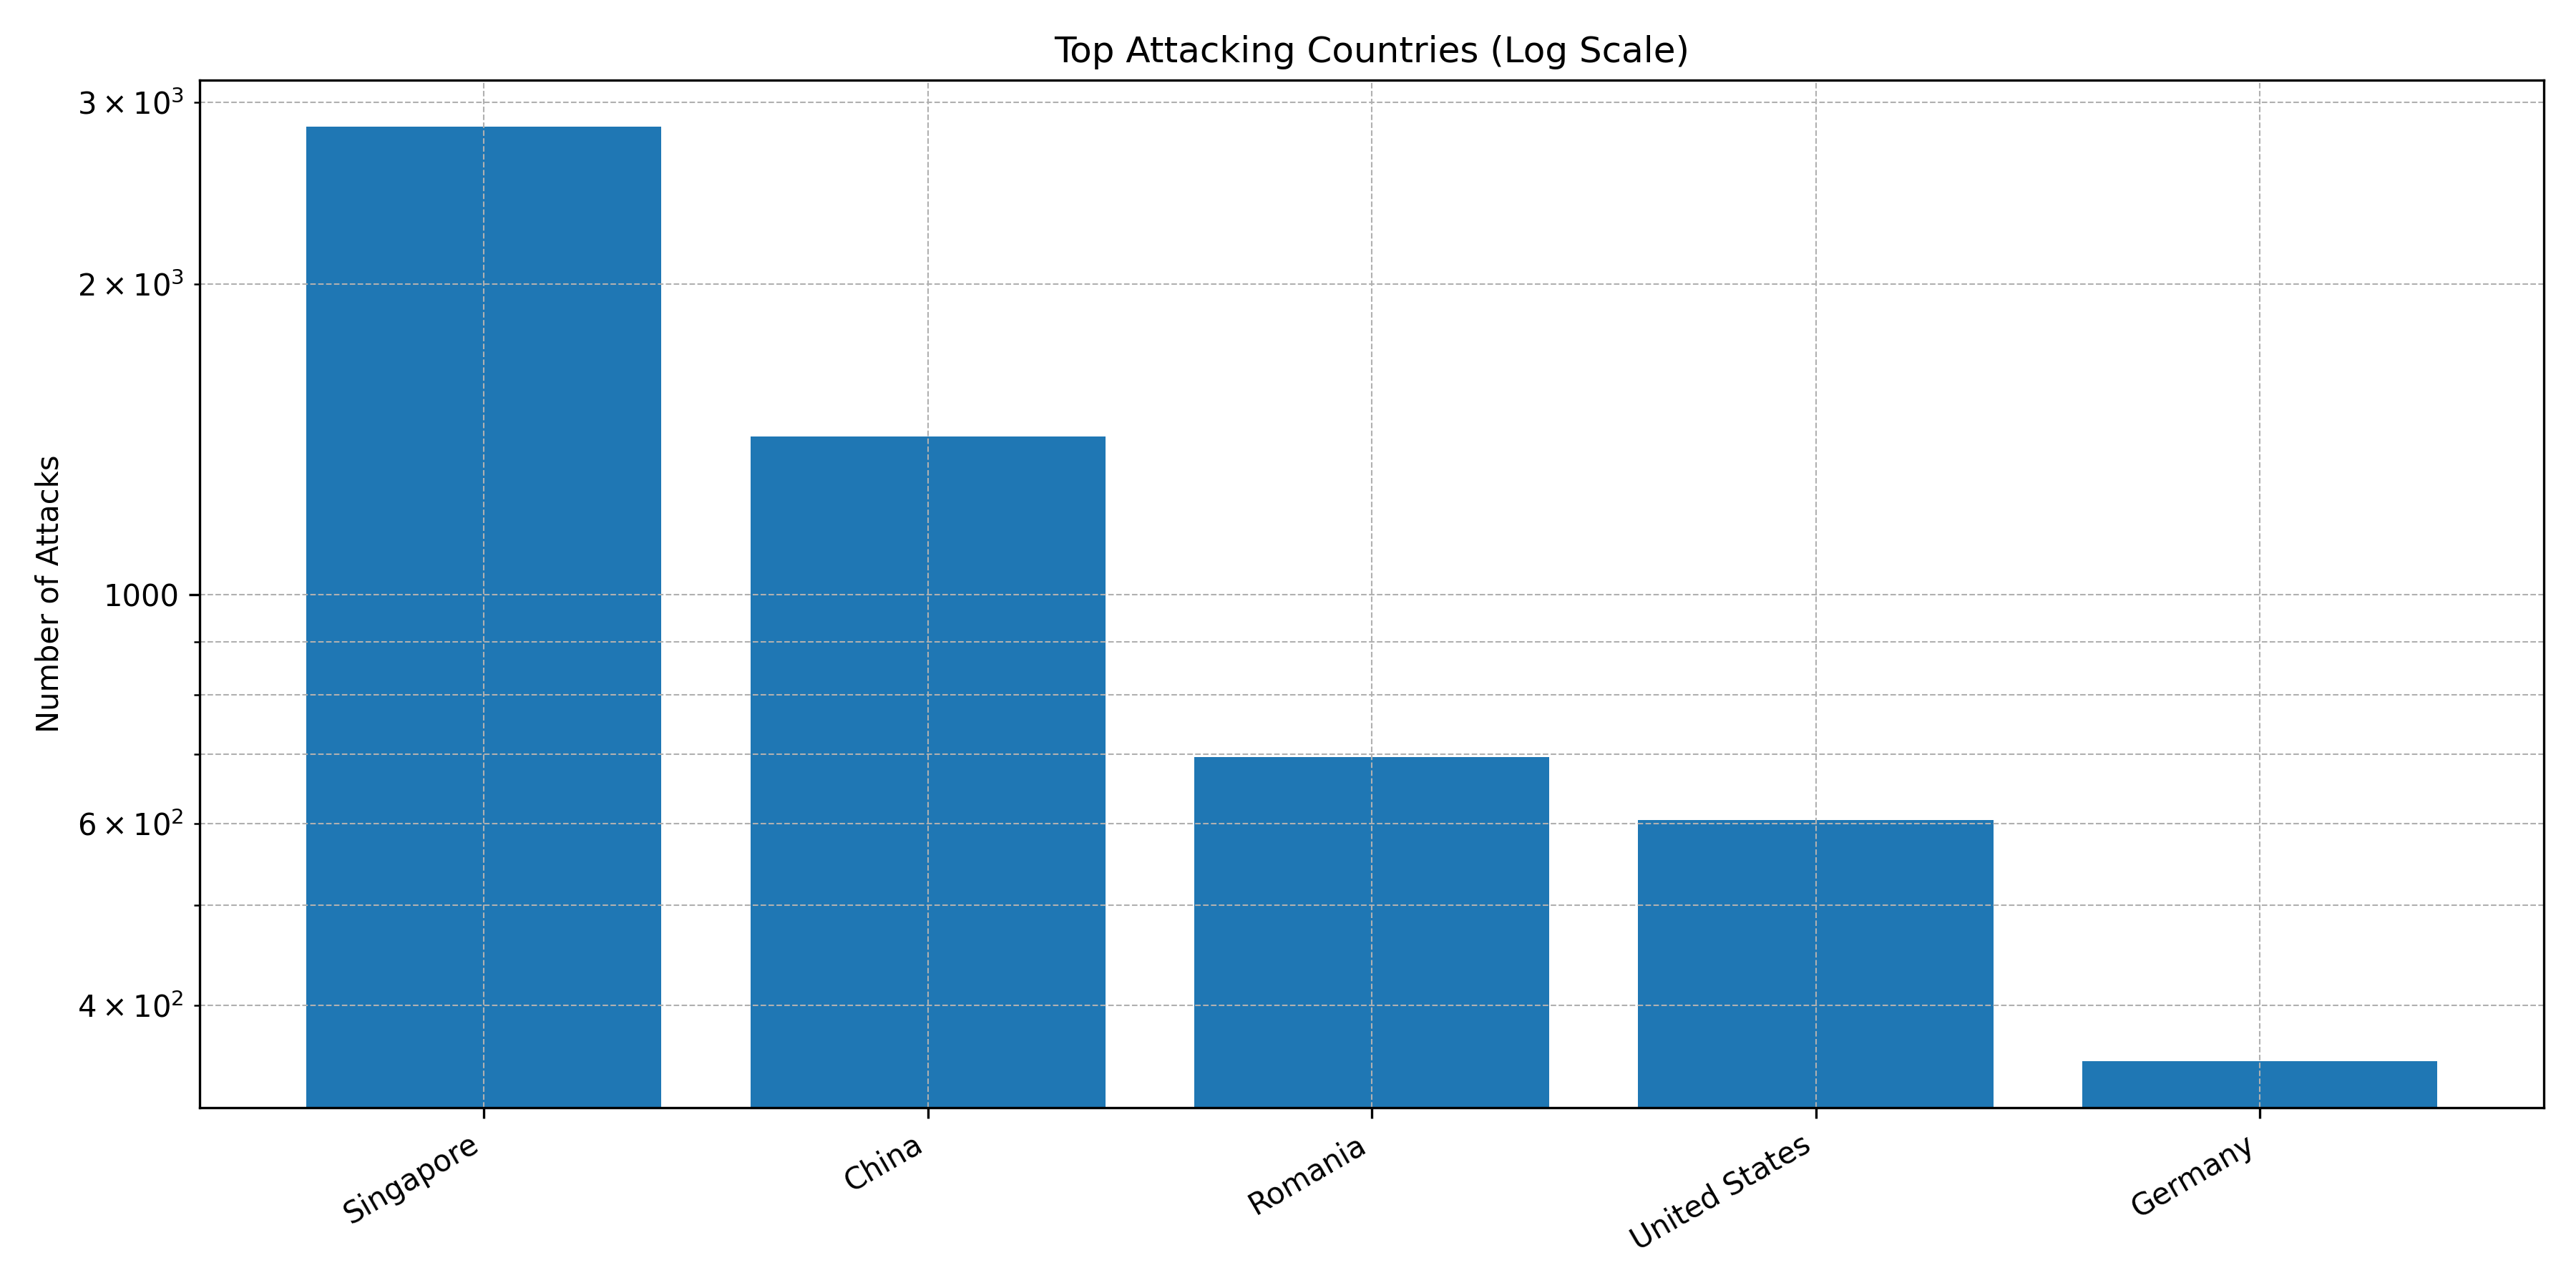

Source data for this figure (header and first rows):
Country, Count
Singapore, 2841
China, 1423
Romania, 696
United States, 605
Germany, 353
Bulgaria, 351
United Kingdom, 300
Vietnam, 115
Taiwan, 75
Belgium, 44
